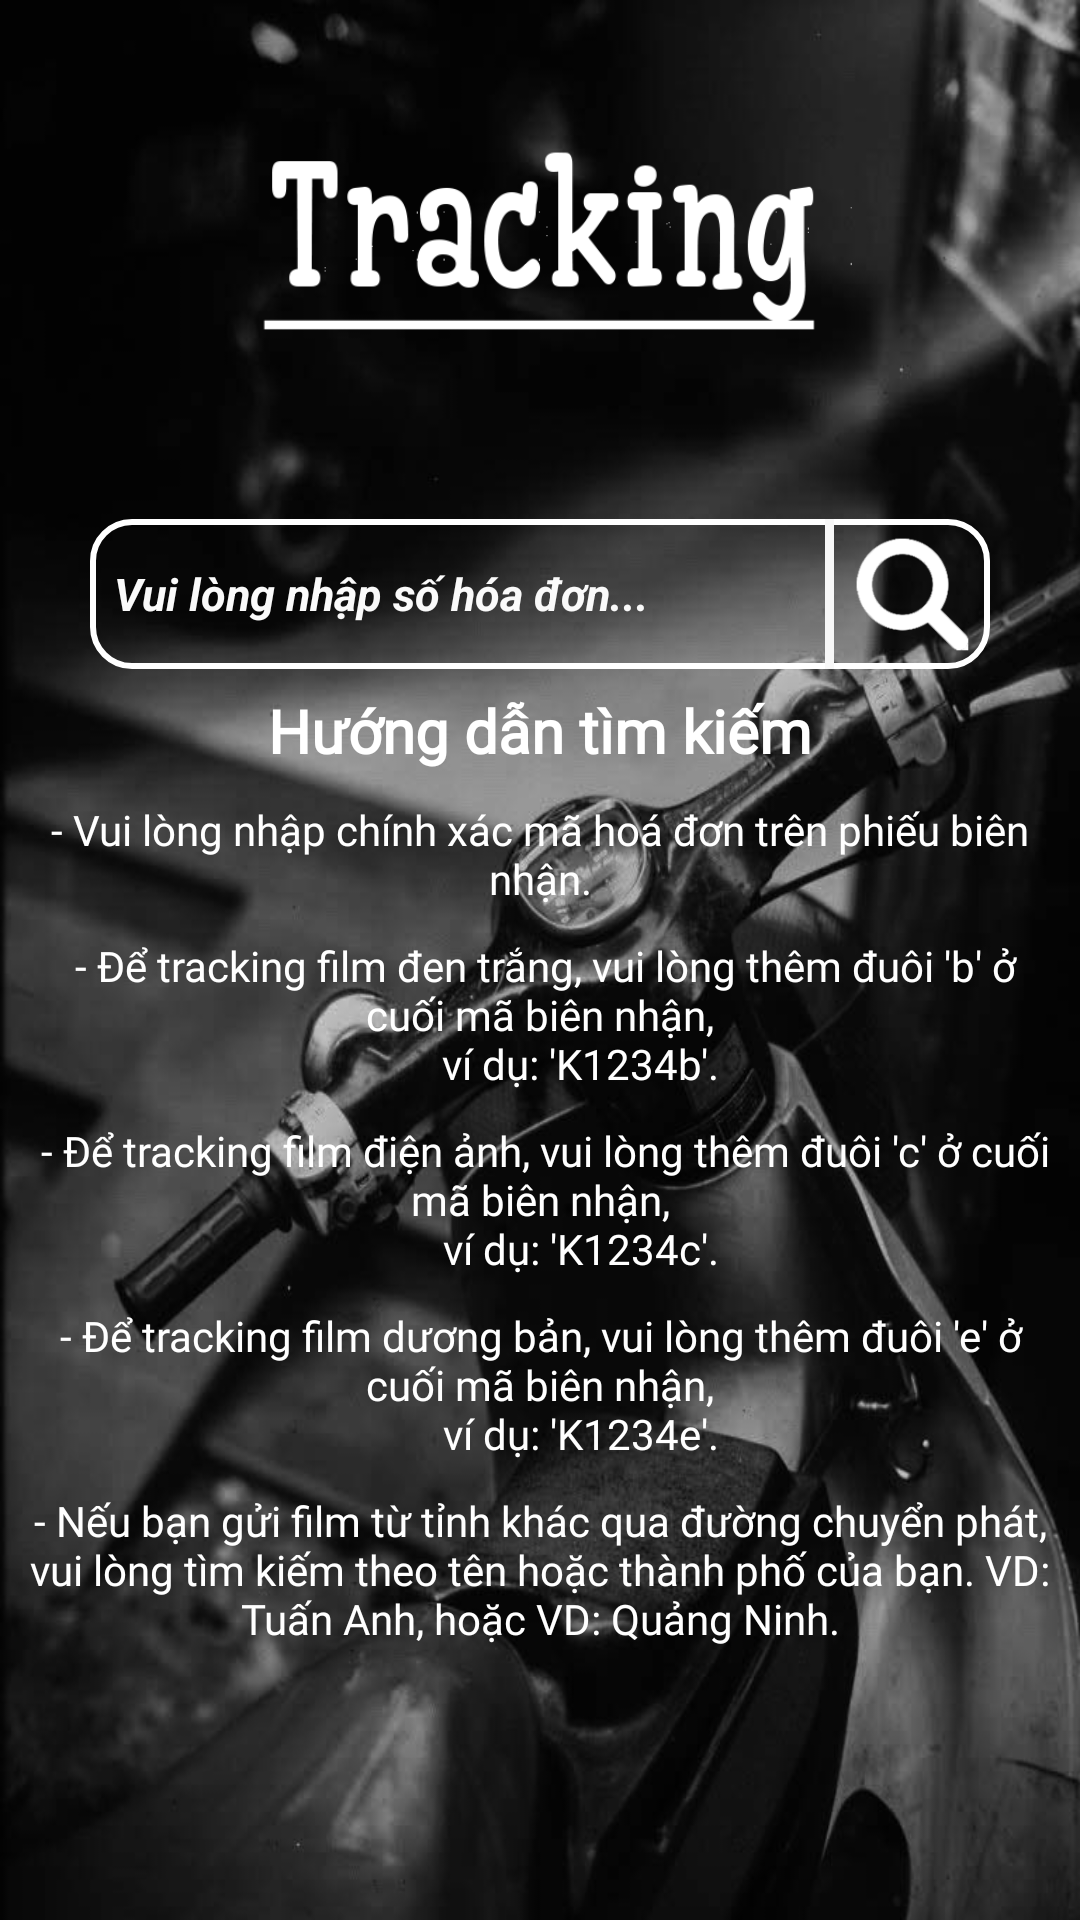

Write the Android layout XML for this screen, with the resource values it uses.
<!-- AndroidManifest.xml: application theme AppTheme -->
<!-- res/layout/tracking_layout.xml -->
<?xml version="1.0" encoding="utf-8"?>
<LinearLayout xmlns:android="http://schemas.android.com/apk/res/android"
    android:layout_width="match_parent"
    android:layout_height="match_parent"
    android:orientation="vertical">

    <FrameLayout
        android:id="@+id/frg"
        android:layout_width="wrap_content"
        android:layout_height="wrap_content"></FrameLayout>

    <LinearLayout
       android:layout_width="match_parent"
       android:layout_height="match_parent"
       android:layout_weight="1"
        android:orientation="vertical"
        android:background="@mipmap/trackingback">

        <LinearLayout
            android:layout_width="match_parent"
            android:layout_height="match_parent"
            android:layout_weight="1.8"
            android:orientation="vertical">

            <LinearLayout
                android:layout_width="match_parent"
                android:layout_height="match_parent"
                android:layout_weight="1"
                android:orientation="vertical"
                android:gravity="bottom">

                <ImageView
                    android:layout_width="230dp"
                    android:layout_height="100dp"
                    android:layout_gravity="center|top"
                    android:src="@mipmap/trackingimage"/>

            </LinearLayout>

            <LinearLayout
                android:layout_width="match_parent"
                android:layout_height="match_parent"
                android:orientation="vertical"
                android:layout_weight="4">
                <TextView
                    android:id="@+id/textViewArea"
                    android:textColor="@color/text_shadow_white"
                    android:gravity="center"
                    android:layout_gravity="center"
                    android:layout_width="wrap_content"
                    android:layout_height="wrap_content" />
            </LinearLayout>

        </LinearLayout>

    <LinearLayout
       android:layout_width="match_parent"
       android:layout_height="match_parent"
       android:layout_weight="0.6"
        android:gravity="center|top"
        android:paddingTop="13dp"
        android:orientation="vertical">

        <LinearLayout
            android:layout_width="300dp"
            android:layout_height="50dp"
            android:background="@drawable/transparrentborder"
            android:orientation="horizontal">

            <EditText
                android:id="@+id/editText"

                android:layout_width="match_parent"
                android:layout_height="match_parent"
                android:hint="@string/inputhere"
                android:textColorHint="#FAFAFA"
                android:textStyle="italic|bold"
                android:singleLine="true"
                android:textColor="#FAFAFA"
                android:textSize="15dp"
                android:layout_weight="0.5"
                android:gravity="center|left"
                android:paddingLeft="8dp"
                android:background="@android:color/transparent"
                android:inputType="textCapSentences" />

            <LinearLayout
                android:layout_width="3dp"
                android:layout_height="match_parent"
                android:background="#F7F7F7">
            </LinearLayout>

            <ImageButton
                android:id="@+id/seachButton"
                android:layout_width="40dp"
                android:layout_height="40dp"
                android:layout_gravity="left|center"
                android:layout_margin="6dp"
                android:background="@mipmap/search">

            </ImageButton>

        </LinearLayout>

        <LinearLayout
            android:layout_width="match_parent"
            android:layout_height="match_parent"
            android:layout_weight="0.8"
            android:orientation="vertical">

            <TextView
                android:id="@+id/huongdan"
                android:layout_width="match_parent"
                android:layout_height="wrap_content"
                android:text="@string/instruction0"
                android:textStyle="bold"
                android:textSize="20dp"
                android:gravity="center_horizontal"
                android:paddingTop="7dp"
                android:textColor="#ffffff"
                android:fontFamily="@font/opensans0regular" />

            <TextView
                android:layout_width="match_parent"
                android:layout_height="wrap_content"
                android:text="@string/instruction1"
                android:textColor="#ffffff"
                android:fontFamily="@font/opensans0regular"
                android:gravity="center_horizontal"
                android:paddingTop="10dp"
                android:paddingLeft="7dp"
                android:paddingRight="7dp" />

            <TextView
                android:layout_width="match_parent"
                android:layout_height="wrap_content"
                android:text="@string/instruction2"
                android:textColor="#ffffff"
                android:fontFamily="@font/opensans0regular"
                android:gravity="center_horizontal"
                android:paddingTop="10dp"
                android:paddingLeft="7dp"
                android:paddingRight="7dp" />
            <TextView
                android:layout_width="match_parent"
                android:layout_height="wrap_content"
                android:text="@string/instruction3"
                android:textColor="#ffffff"
                android:fontFamily="@font/opensans0regular"
                android:gravity="center_horizontal"
                android:paddingTop="10dp"
                android:paddingLeft="7dp"
                android:paddingRight="7dp" />
            <TextView
                android:layout_width="match_parent"
                android:layout_height="wrap_content"
                android:text= "@string/instruction4"
                android:textColor="#ffffff"
                android:fontFamily="@font/opensans0regular"
                android:gravity="center_horizontal"
                android:paddingTop="10dp"
                android:paddingLeft="7dp"
                android:paddingRight="7dp" />
            <TextView
                android:layout_width="match_parent"
                android:layout_height="wrap_content"
                android:text= "@string/instruction5"
                android:textColor="#ffffff"
                android:fontFamily="@font/opensans0regular"
                android:gravity="center_horizontal"
                android:paddingTop="10dp"
                android:paddingLeft="7dp"
                android:paddingRight="7dp" />
        </LinearLayout>

    </LinearLayout>

    </LinearLayout>
</LinearLayout>
<!-- resources referenced by this layout -->
<resources>
  <color name="text_shadow_white">#FFFFFF</color>
  <!-- drawable transparrentborder (drawable) -->
  <?xml version="1.0" encoding="utf-8"?>
  <selector xmlns:android="http://schemas.android.com/apk/res/android">
      <item>
          <shape android:shape="rectangle">
              
              <solid android:background="@android:color/transparent" />
              
              <stroke android:width="2dp" android:color="#FFFFFF" />
  
              
              <corners android:radius="13dp" />
  
          </shape>
      </item>
  </selector>
  <!-- mipmap search: png bitmap (mipmap-xhdpi, 10950 bytes) -->
  <!-- mipmap trackingback: jpeg bitmap (mipmap-xhdpi, 188553 bytes) -->
  <!-- mipmap trackingimage: png bitmap (mipmap-xhdpi, 15402 bytes) -->
  <string name="inputhere">Vui lòng nhập số hóa đơn...</string>
  <string name="instruction0">Hướng dẫn tìm kiếm</string>
  <string name="instruction1">"- Vui lòng nhập chính xác mã hoá đơn trên phiếu biên nhận.</string>
  <string name="instruction2">" - Để tracking film đen trắng, vui lòng thêm đuôi 'b' ở cuối mã biên nhận,
          ví dụ: 'K1234b'.</string>
  <string name="instruction3">" - Để tracking film điện ảnh, vui lòng thêm đuôi 'c' ở cuối mã biên nhận,
          ví dụ: 'K1234c'.</string>
  <string name="instruction4">"- Để tracking film dương bản, vui lòng thêm đuôi 'e' ở cuối mã biên nhận,
          ví dụ: 'K1234e'.</string>
  <string name="instruction5">- Nếu bạn gửi film từ tỉnh khác qua đường chuyển phát,
          vui lòng tìm kiếm theo tên hoặc thành phố của bạn. VD: Tuấn Anh, hoặc VD: Quảng Ninh.</string>
  <style name="AppTheme" parent="Theme.AppCompat.Light.NoActionBar">
          
          <item name="colorPrimary">@color/colorPrimary</item>
          <item name="colorPrimaryDark">@color/colorPrimaryDark</item>
          <item name="colorAccent">@color/colorAccent</item>
  
      </style>
  <color name="colorPrimary">#000000</color>
  <color name="colorPrimaryDark">#BFC4C7</color>
  <color name="colorAccent">#D81B60</color>
</resources>
